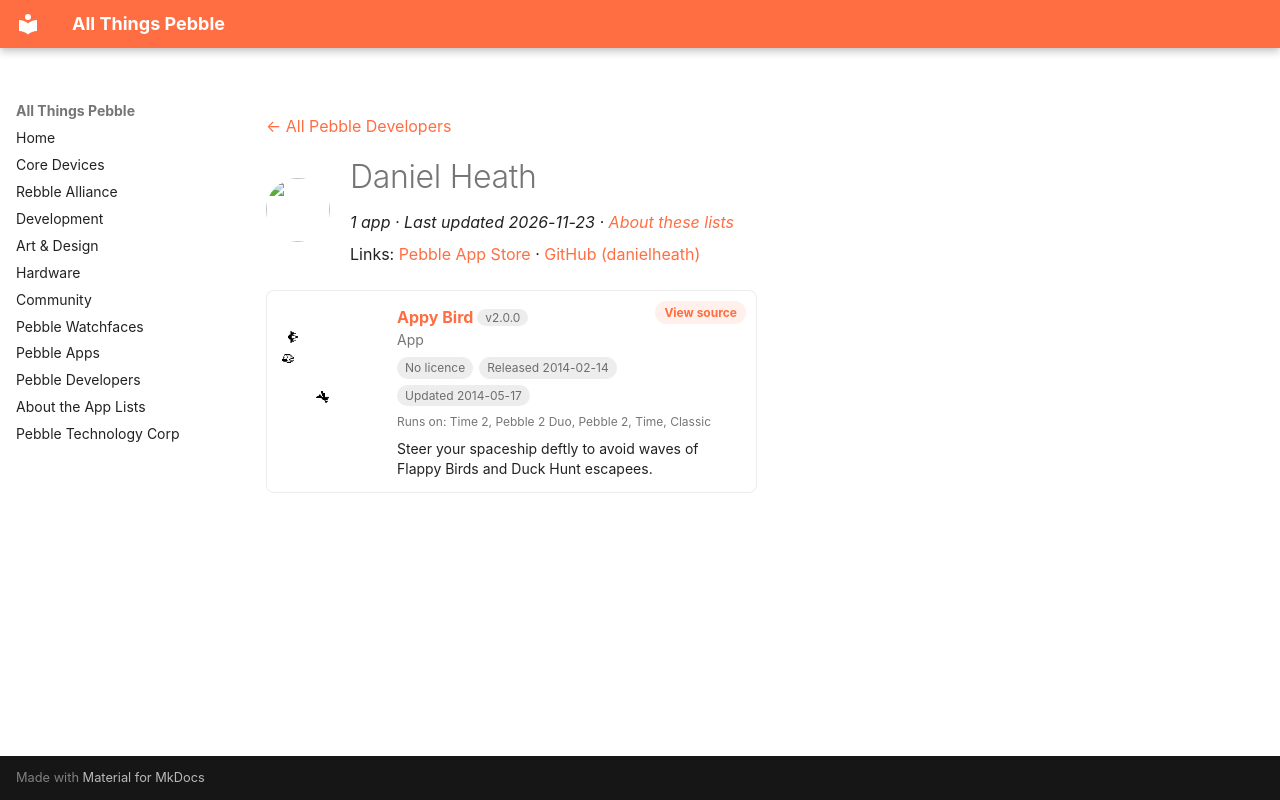

repository: saltedlolly/all-things-pebble · page: developers/daniel-heath.html · generator: mkdocs

---
title: "Daniel Heath"
hide:
  - toc
---

<!-- Generated by scripts/update_app_directory.py: do not edit by hand -->
[← All Pebble Developers](../developers.md)

<div class="dev-header" markdown>
<img class="dev-avatar" src="https://github.com/danielheath.png?size=128" alt="" width="64" height="64" loading="lazy" onerror="this.remove()">
<div class="dev-intro" markdown>

# Daniel Heath

*1 app · Last updated 2026-11-23 · [About these lists](../about-app-lists.md)*

Links: [Pebble App Store](https://apps.repebble.com/apps/dev/daniel-heath_52fc0337eac58da706000082) · [GitHub (danielheath)](https://github.com/danielheath)

</div>
</div>

<div class="app-grid dev-apps" data-search-exclude>
<div class="app-card" data-type="watchapp" data-title="appy bird" data-released="2014-02-14" data-updated="2014-05-17">
<a class="app-shot" href="https://apps.repebble.com/52fd83a762f8c411ac00006b" data-search-exclude><img src="../images/apps/52fd83a762f8c411ac00006b.png" alt="Appy Bird" loading="lazy"></a>
<div class="app-info">
<h2 class="app-name" id="app-52fd83a762f8c411ac00006b"><a href="https://apps.repebble.com/52fd83a762f8c411ac00006b">Appy Bird</a> <span class="app-version" title="Latest version" data-search-exclude>v2.0.0</span></h2>
<a class="app-source" href="https://github.com/danielheath/appy_bird" title="Source code" data-search-exclude>View source</a>
<div class="app-dev">App</div>
<div class="app-tags" data-search-exclude><span class="app-licence app-licence--none" title="Licence">No licence</span> <span title="First published in the app store">Released 2014-02-14</span> <span title="Latest release in the app store">Updated 2014-05-17</span></div>
<div class="app-watches" title="Supported watches" data-search-exclude>Runs on: Time 2, Pebble 2 Duo, Pebble 2, Time, Classic</div>
<p class="app-desc">Steer your spaceship deftly to avoid waves of Flappy Birds and Duck Hunt escapees.</p>
</div>
</div>
</div>
